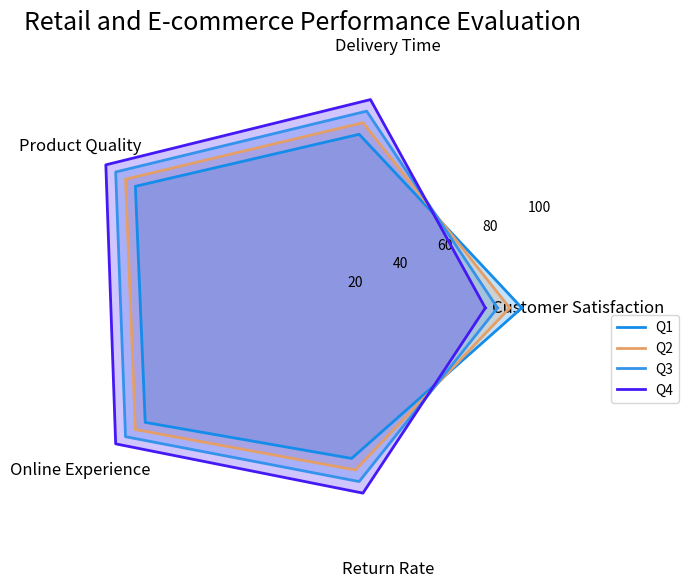

This chart was generated by the following Python code: (Note: this script raises an exception after producing the figure.)
import matplotlib.pyplot as plt
import numpy as np

# Data for the radar chart
data_labels = ['Customer Satisfaction', 'Delivery Time', 'Product Quality', 'Online Experience', 'Return Rate']
line_labels = ['Q1', 'Q2', 'Q3', 'Q4']
data = np.array([[90, 85, 80, 75], [75, 80, 85, 90], [85, 90, 95, 100], [80, 85, 90, 95], [65, 70, 75, 80]])
# Repeat the first column to close the circle
data = np.concatenate((data, data[0:1, :]), axis=0).T
angles = np.linspace(0, 2 * np.pi, len(data_labels) + 1, endpoint=True)
max_val = np.max(data)

# Create a radar chart
fig = plt.figure(figsize=(7, 7))
ax = fig.add_subplot(111, polar=True)

# Plot each data series
for row in range(len(data)):
    line_color = np.random.choice(range(256), size=3)/255  # Generating random colors
    ax.plot(angles, data[row], color=line_color, linewidth=2, label=line_labels[row])
    ax.fill(angles, data[row], color=line_color, alpha=0.25)

# Set the labels for each angle
ax.set_thetagrids(angles[:-1] * 180/np.pi, data_labels, fontsize=12)

# Set the range for the radial axis
ax.set_rlim(0, max_val + 5)

# Improve layout
ax.grid(False)
ax.spines['polar'].set_visible(False)

# Add a legend
legend = ax.legend(loc='upper right', bbox_to_anchor=(1.25, 0.5))

# Add a title
plt.title('Retail and E-commerce Performance Evaluation', fontsize=18)

# Adjust layout
plt.tight_layout()

plt.savefig('/cpfs01/user/yehancheng/workspace/datasets/SimChartV2/demo/radar/png/4.png', bbox_inches='tight')
plt.clf()
